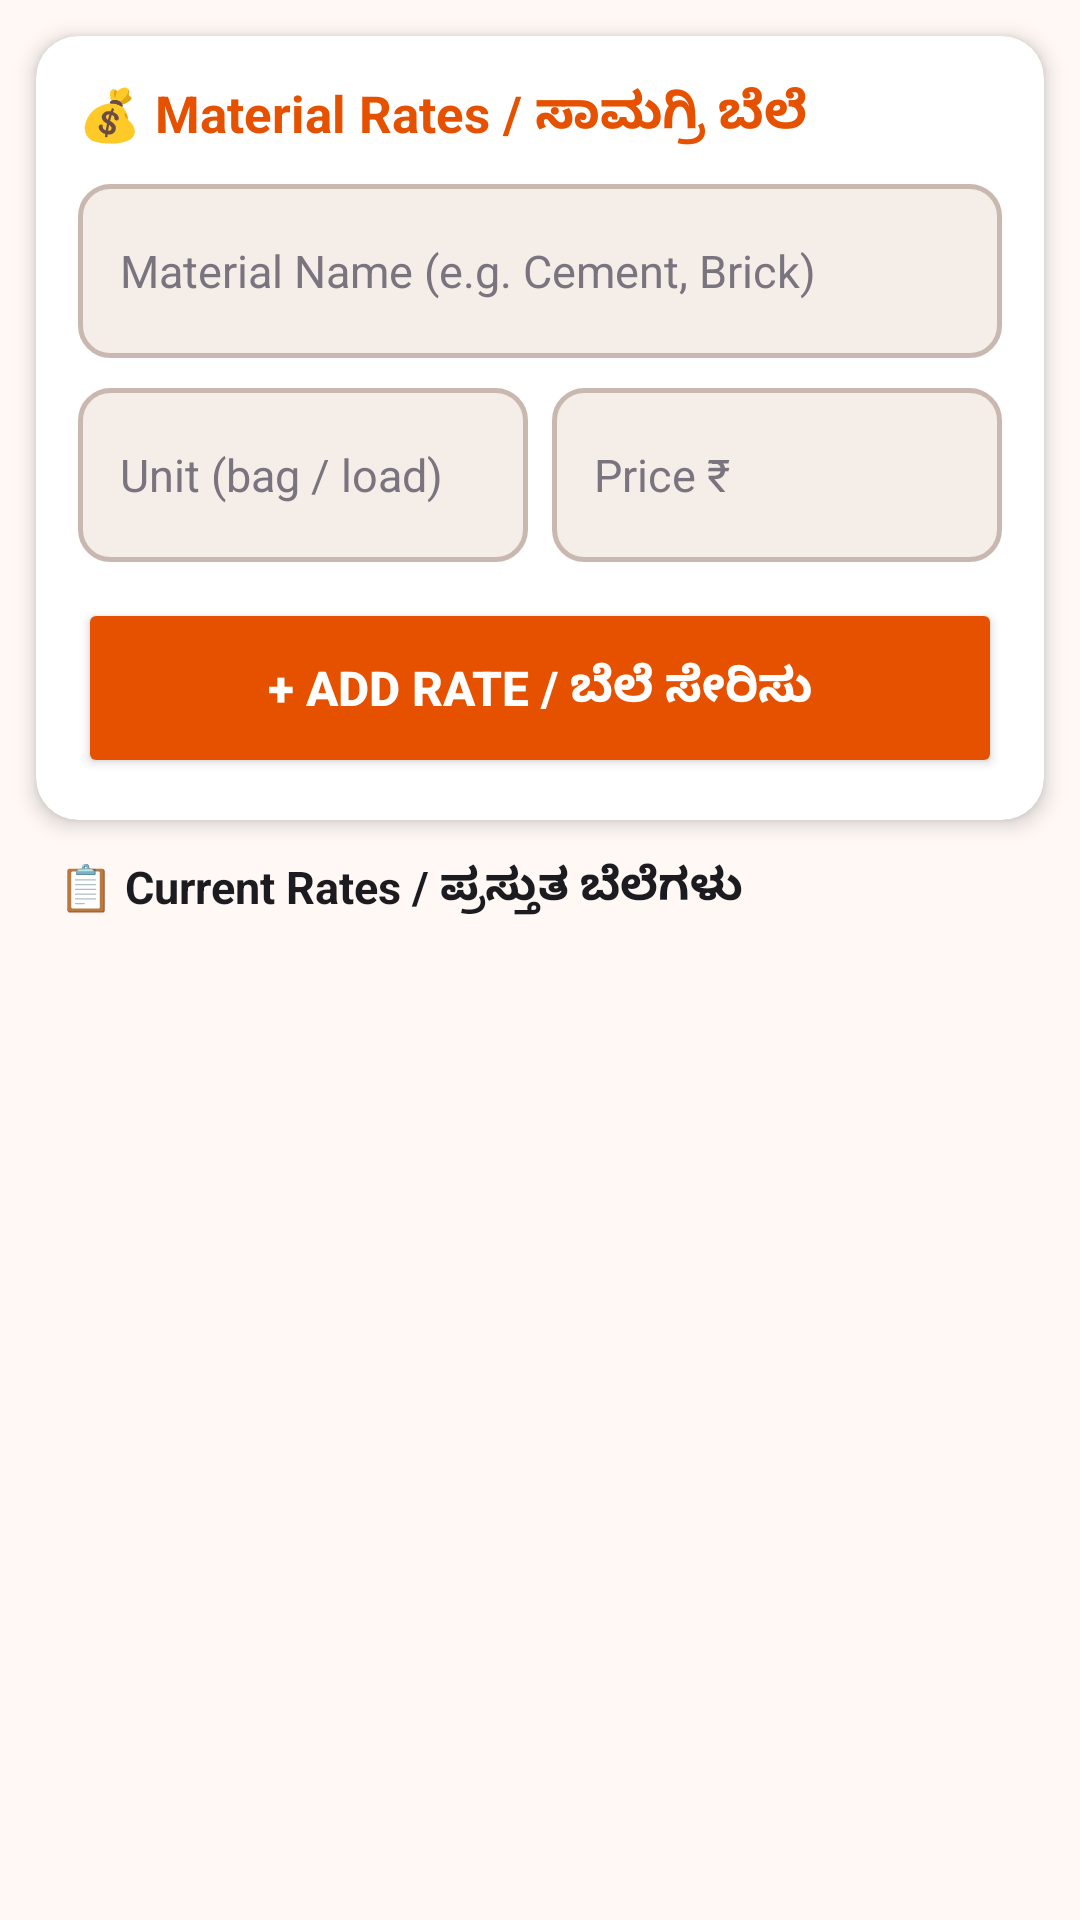

The Android layout XML behind this screen, and the referenced resources:
<!-- AndroidManifest.xml: application theme Theme.NammaMistri -->
<!-- res/layout/fragment_rates.xml -->
<?xml version="1.0" encoding="utf-8"?>
<LinearLayout
    xmlns:android="http://schemas.android.com/apk/res/android"
    xmlns:app="http://schemas.android.com/apk/res-auto"
    android:layout_width="match_parent"
    android:layout_height="match_parent"
    android:orientation="vertical"
    android:background="@color/background">

    
    <androidx.cardview.widget.CardView
        android:layout_width="match_parent"
        android:layout_height="wrap_content"
        android:layout_margin="12dp"
        app:cardCornerRadius="14dp"
        app:cardElevation="4dp"
        app:cardBackgroundColor="@color/card_background">

        <LinearLayout
            android:layout_width="match_parent"
            android:layout_height="wrap_content"
            android:orientation="vertical"
            android:padding="14dp">

            <TextView
                android:layout_width="match_parent"
                android:layout_height="wrap_content"
                android:text="💰 Material Rates / ಸಾಮಗ್ರಿ ಬೆಲೆ"
                android:textSize="17sp"
                android:textStyle="bold"
                android:textColor="@color/primary"
                android:layout_marginBottom="12dp" />

            <EditText
                android:id="@+id/et_material_name"
                android:layout_width="match_parent"
                android:layout_height="58dp"
                android:hint="Material Name (e.g. Cement, Brick)"
                android:textSize="15sp"
                android:paddingStart="14dp"
                android:paddingEnd="14dp"
                android:inputType="text"
                android:background="@drawable/input_background"
                android:layout_marginBottom="10dp" />

            <LinearLayout
                android:layout_width="match_parent"
                android:layout_height="wrap_content"
                android:orientation="horizontal"
                android:layout_marginBottom="12dp">

                <EditText
                    android:id="@+id/et_unit"
                    android:layout_width="0dp"
                    android:layout_height="58dp"
                    android:layout_weight="1"
                    android:hint="Unit (bag / load)"
                    android:textSize="15sp"
                    android:paddingStart="14dp"
                    android:paddingEnd="14dp"
                    android:inputType="text"
                    android:background="@drawable/input_background"
                    android:layout_marginEnd="8dp" />

                <EditText
                    android:id="@+id/et_price"
                    android:layout_width="0dp"
                    android:layout_height="58dp"
                    android:layout_weight="1"
                    android:hint="Price ₹"
                    android:textSize="15sp"
                    android:paddingStart="14dp"
                    android:paddingEnd="14dp"
                    android:inputType="numberDecimal"
                    android:background="@drawable/input_background" />
            </LinearLayout>

            <Button
                android:id="@+id/btn_add_rate"
                android:layout_width="match_parent"
                android:layout_height="60dp"
                android:text="+ Add Rate / ಬೆಲೆ ಸೇರಿಸು"
                android:textSize="16sp"
                android:textStyle="bold"
                android:textColor="@color/button_text"
                android:backgroundTint="@color/primary" />
        </LinearLayout>
    </androidx.cardview.widget.CardView>

    
    <TextView
        android:layout_width="match_parent"
        android:layout_height="wrap_content"
        android:text="  📋 Current Rates / ಪ್ರಸ್ತುತ ಬೆಲೆಗಳು"
        android:textSize="15sp"
        android:textStyle="bold"
        android:textColor="@color/text_primary"
        android:layout_marginStart="12dp"
        android:layout_marginBottom="4dp" />

    
    <androidx.recyclerview.widget.RecyclerView
        android:id="@+id/rv_rates"
        android:layout_width="match_parent"
        android:layout_height="0dp"
        android:layout_weight="1"
        android:padding="8dp"
        android:clipToPadding="false" />

</LinearLayout>
<!-- resources referenced by this layout -->
<resources>
  <color name="background">#FFF8F5</color>
  <color name="button_text">#FFFFFF</color>
  <color name="card_background">#FFFFFF</color>
  <color name="primary">#E65100</color>
  <color name="text_primary">#1C1B1F</color>
  <!-- drawable input_background (drawable) -->
  <?xml version="1.0" encoding="utf-8"?>
  <shape xmlns:android="http://schemas.android.com/apk/res/android">
      <solid android:color="@color/input_background" />
      <stroke
          android:width="1.5dp"
          android:color="@color/input_stroke" />
      <corners android:radius="10dp" />
  </shape>
  <style name="Theme.NammaMistri" parent="Theme.MaterialComponents.DayNight.NoActionBar">
  
          
          <item name="colorPrimary">@color/primary</item>
          <item name="colorPrimaryVariant">@color/primary_dark</item>
          <item name="colorOnPrimary">@color/text_on_primary</item>
          <item name="colorSecondary">@color/accent</item>
          <item name="colorOnSecondary">@color/text_primary</item>
  
          
          
          <item name="android:colorBackground">@color/background</item>
          <item name="colorSurface">@color/surface</item>
          <item name="colorOnSurface">@color/text_on_surface</item>
          <item name="colorOnBackground">@color/text_primary</item>
          <item name="android:windowBackground">@color/background</item>
  
          
          
          <item name="android:textColor">@color/text_primary</item>
          <item name="android:textColorSecondary">@color/text_secondary</item>
          <item name="android:textColorHint">@color/text_hint</item>
  
          
          
          <item name="android:editTextStyle">@style/Widget.NammaMistri.EditText</item>
  
          
          <item name="android:statusBarColor">@color/primary_dark</item>
  
      </style>
  <color name="input_background">#F5EDE8</color>
  <color name="input_stroke">#C9B8B0</color>
  <color name="primary_dark">#BF360C</color>
  <color name="text_on_primary">#FFFFFF</color>
  <color name="accent">#FFB300</color>
  <color name="surface">#FFFFFF</color>
  <color name="text_on_surface">#1C1B1F</color>
  <color name="text_secondary">#49454F</color>
  <color name="text_hint">#79747E</color>
  <style name="Widget.NammaMistri.EditText" parent="Widget.AppCompat.EditText">
          
          <item name="android:textColor">@color/input_text</item>
          
          <item name="android:textColorHint">@color/input_hint</item>
          
          <item name="android:background">@drawable/input_background</item>
      </style>
  <color name="input_text">#1C1B1F</color>
  <color name="input_hint">#79747E</color>
</resources>
